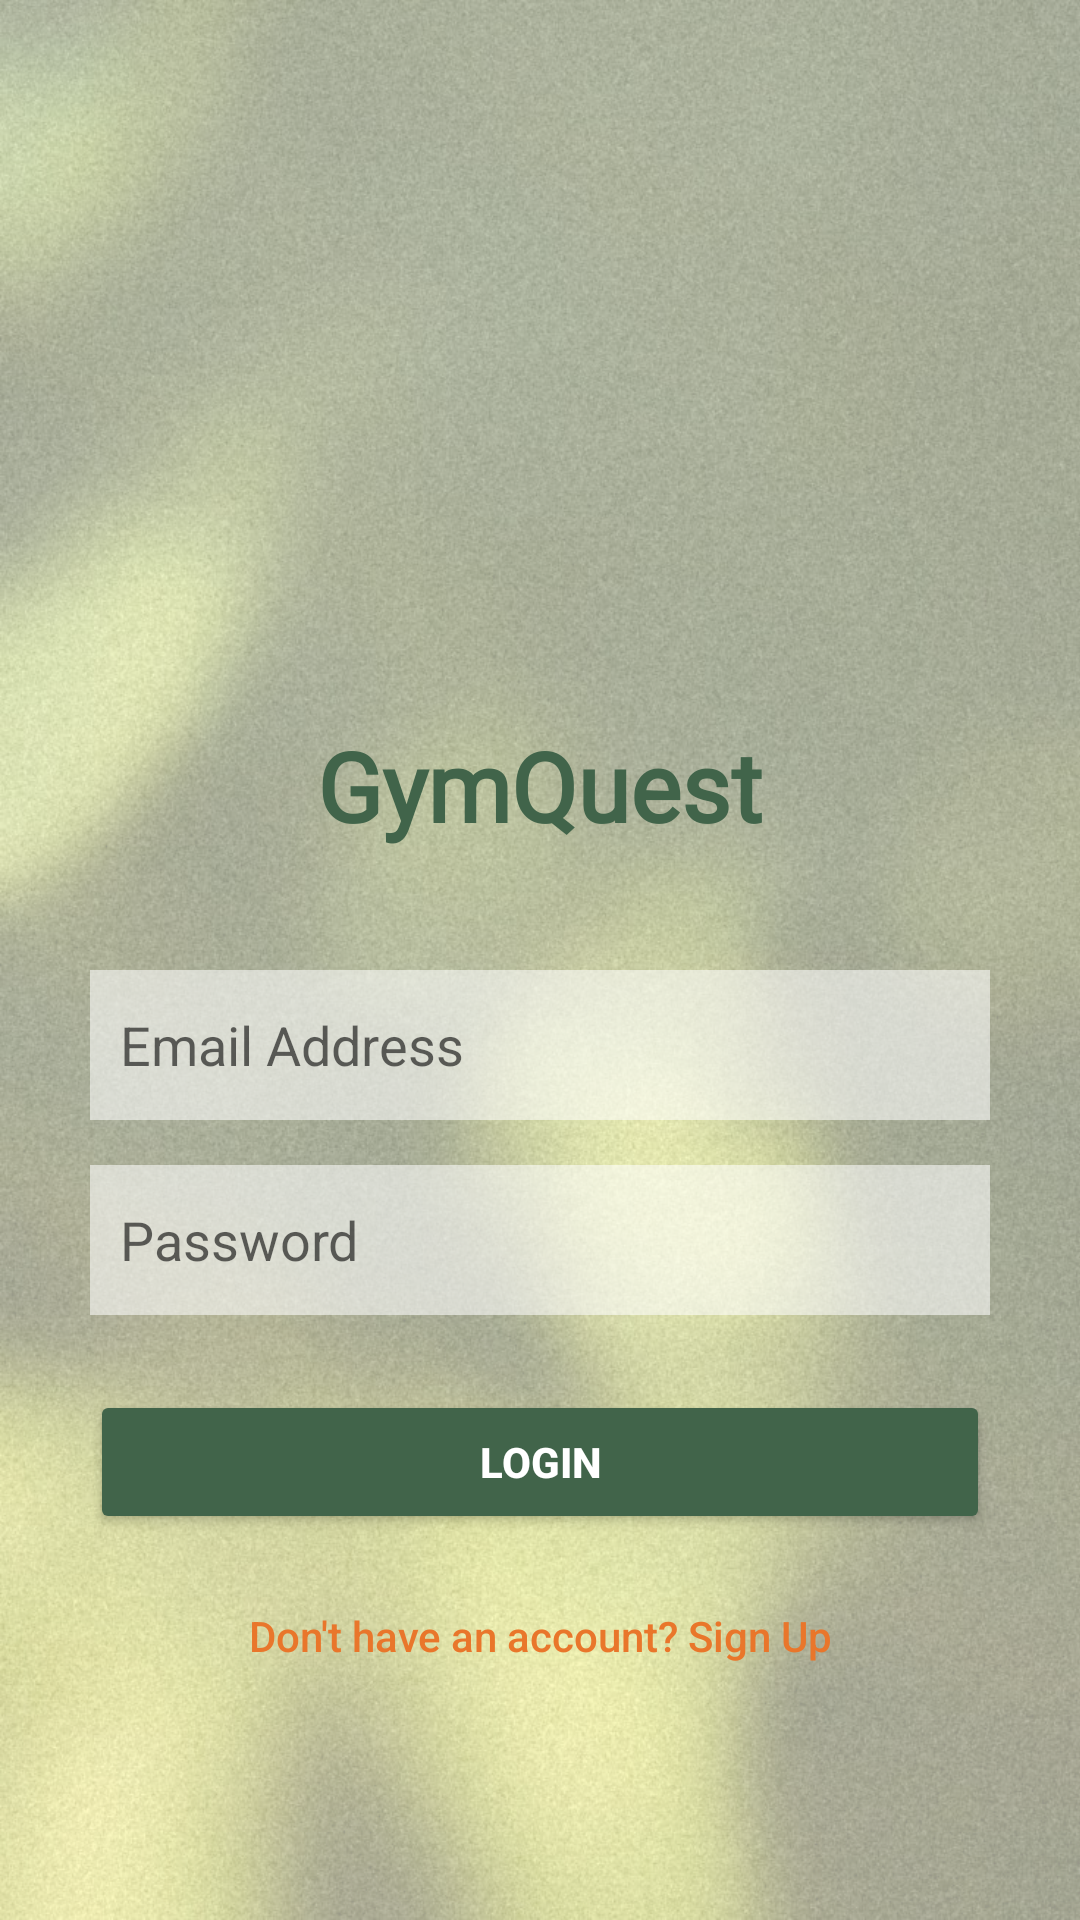

The Android layout XML behind this screen, and the referenced resources:
<!-- AndroidManifest.xml: application theme Theme.GymQuest -->
<!-- res/layout/activity_login.xml -->
<?xml version="1.0" encoding="utf-8"?>
<RelativeLayout xmlns:android="http://schemas.android.com/apk/res/android"
    android:layout_width="match_parent"
    android:layout_height="match_parent">

    <ImageView
        android:layout_width="match_parent"
        android:layout_height="match_parent"
        android:src="@drawable/background"
        android:scaleType="centerCrop" />

    <View
        android:layout_width="match_parent"
        android:layout_height="match_parent"
        android:background="#99FDF5E6" />

    <LinearLayout
        android:layout_width="match_parent"
        android:layout_height="match_parent"
        android:backgroundTint="#FFFFFF"
        android:gravity="center"
        android:orientation="vertical"
        android:padding="30dp">

        <ImageView
            android:id="@+id/imgLogo"
            android:layout_width="150dp"
            android:layout_height="150dp"
            android:layout_marginBottom="20dp"
            android:contentDescription="GymQuest Logo"
            android:src="@drawable/gymquest_logo" />

        <TextView
            android:layout_width="wrap_content"
            android:layout_height="wrap_content"
            android:layout_marginBottom="40dp"
            android:fontFamily="@font/questrial"
            android:text="GymQuest"
            android:textColor="@color/sage_green"
            android:textSize="32sp"
            android:textStyle="bold" />

        <EditText
            android:id="@+id/emailLogin"
            android:layout_width="match_parent"
            android:layout_height="50dp"
            android:layout_marginBottom="15dp"
            android:background="@color/white"
            android:backgroundTint="#90FFFFFF"
            android:hint="Email Address"
            android:inputType="textEmailAddress"
            android:padding="10dp"
            android:textColor="@color/black" />

        <EditText
            android:id="@+id/passwordLogin"
            android:layout_width="match_parent"
            android:layout_height="50dp"
            android:layout_marginBottom="25dp"
            android:background="@color/white"
            android:backgroundTint="#90FFFFFF"
            android:hint="Password"
            android:inputType="textPassword"
            android:padding="10dp"
            android:textColor="@color/black" />

        <Button
            android:id="@+id/btnGoToLogin"
            android:layout_width="match_parent"
            android:layout_height="wrap_content"
            android:backgroundTint="@color/sage_green"
            android:padding="12dp"
            android:text="LOGIN"
            android:textColor="#FFFFFF"
            android:textStyle="bold" />

        <Button
            android:id="@+id/btnGoToSignup"
            android:layout_width="wrap_content"
            android:layout_height="wrap_content"
            android:layout_marginTop="10dp"
            android:background="@android:color/transparent"
            android:text="Don't have an account? Sign Up"
            android:textAllCaps="false"
            android:textColor="@color/accent_orange" />

    </LinearLayout>
</RelativeLayout>
<!-- resources referenced by this layout -->
<resources>
  <color name="accent_orange">#E9762B</color>
  <color name="black">#000000</color>
  <color name="sage_green">#41644A</color>
  <color name="white">#FFFFFF</color>
  <!-- drawable background: jpg bitmap (drawable, 240677 bytes) -->
  <style name="Theme.GymQuest" parent="Theme.MaterialComponents.DayNight.NoActionBar">
  
          <item name="colorPrimary">@color/sage_green</item>
          <item name="colorPrimaryVariant">@color/dark_green</item>
          <item name="colorOnPrimary">@color/white</item>
  
          <item name="colorSecondary">@color/accent_orange</item>
          <item name="colorSecondaryVariant">@color/accent_orange</item>
          <item name="colorOnSecondary">@color/white</item>
  
          <item name="android:statusBarColor">@color/dark_green</item>
  
          <item name="android:windowBackground">@color/cream_background</item>
          <item name="colorSurface">@color/cream_background</item>
      </style>
  <color name="dark_green">#0D4715</color>
  <color name="cream_background">#EBE1D1</color>
</resources>
